Dataset: tomato-leaf-disease-detection-1 (GitHub, chethanabhima/mini_project). Classes: early blight, healthy, late blight, leaf miner, leaf mold, mosaic virus, septoria, spider mites, yellow leaf curl virus.

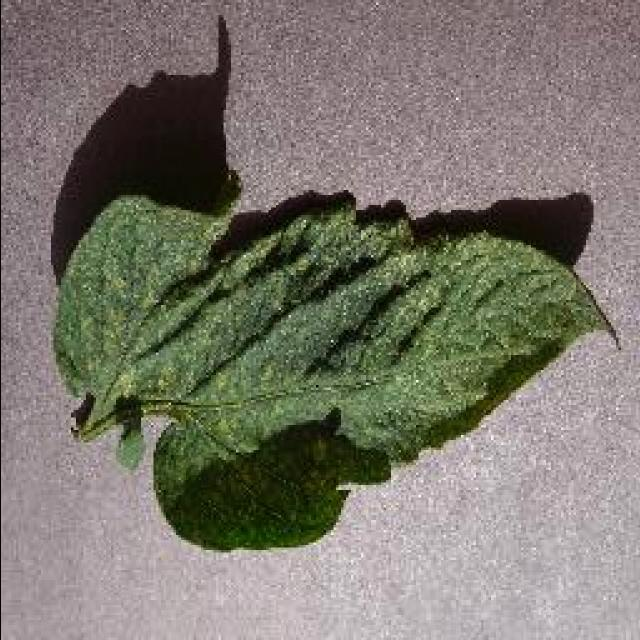
Label: spider mites

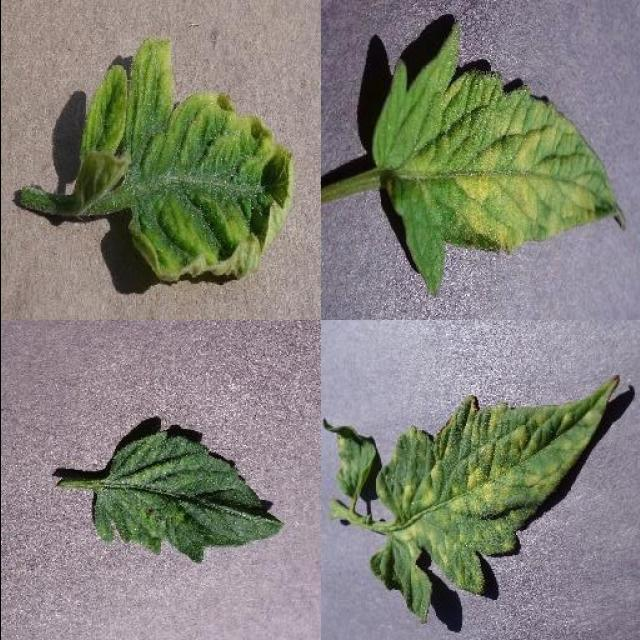
Label: leaf mold

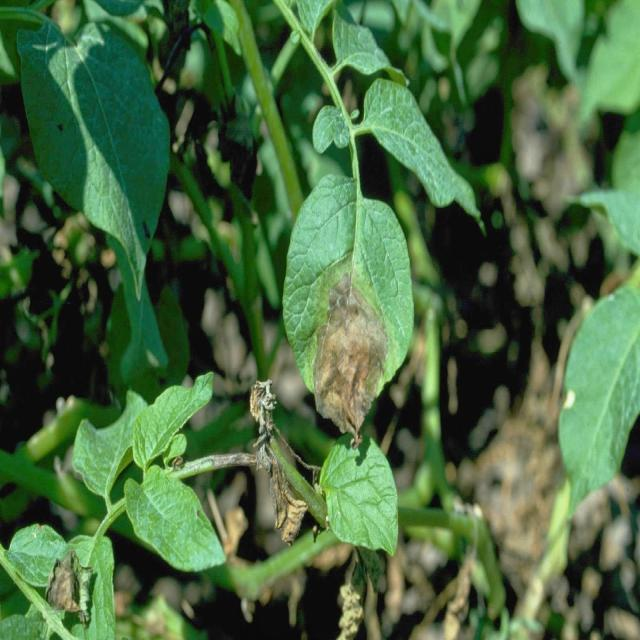
Label: late blight

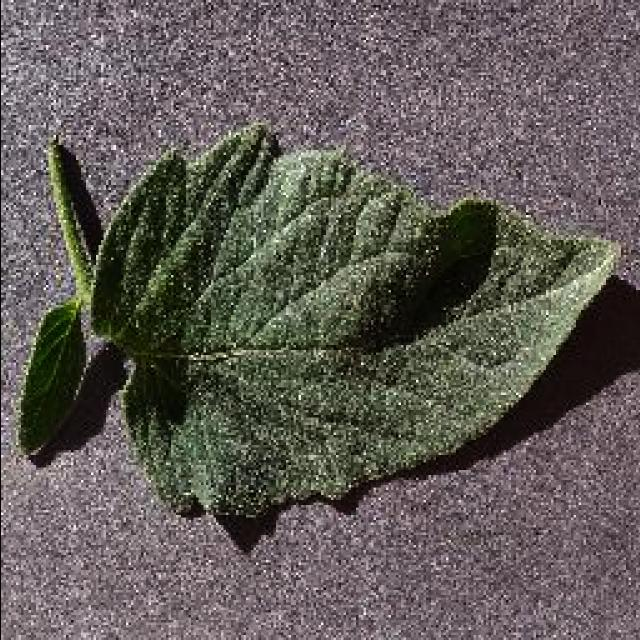
Label: healthy

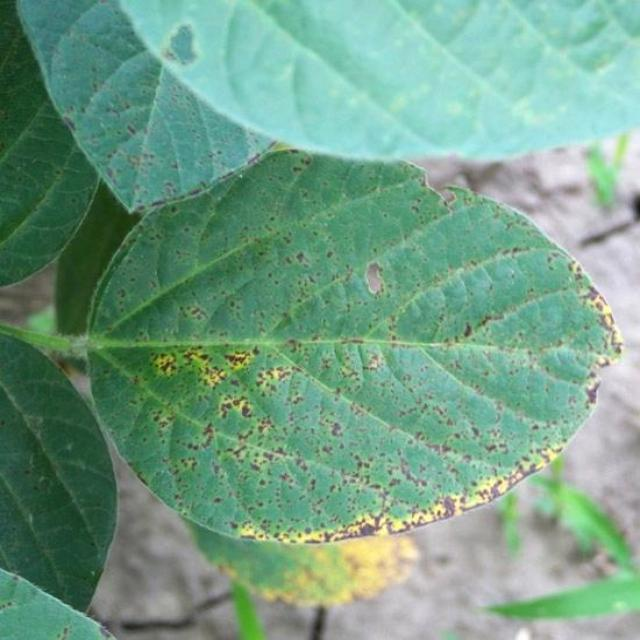
Label: septoria

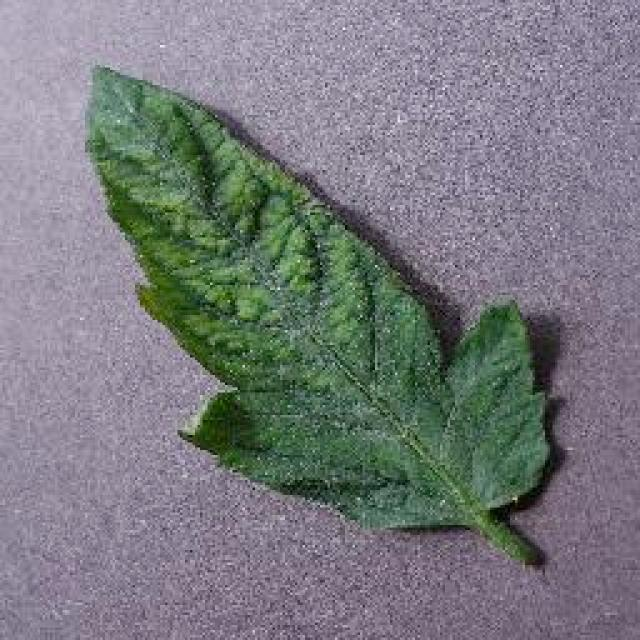
Label: mosaic virus
